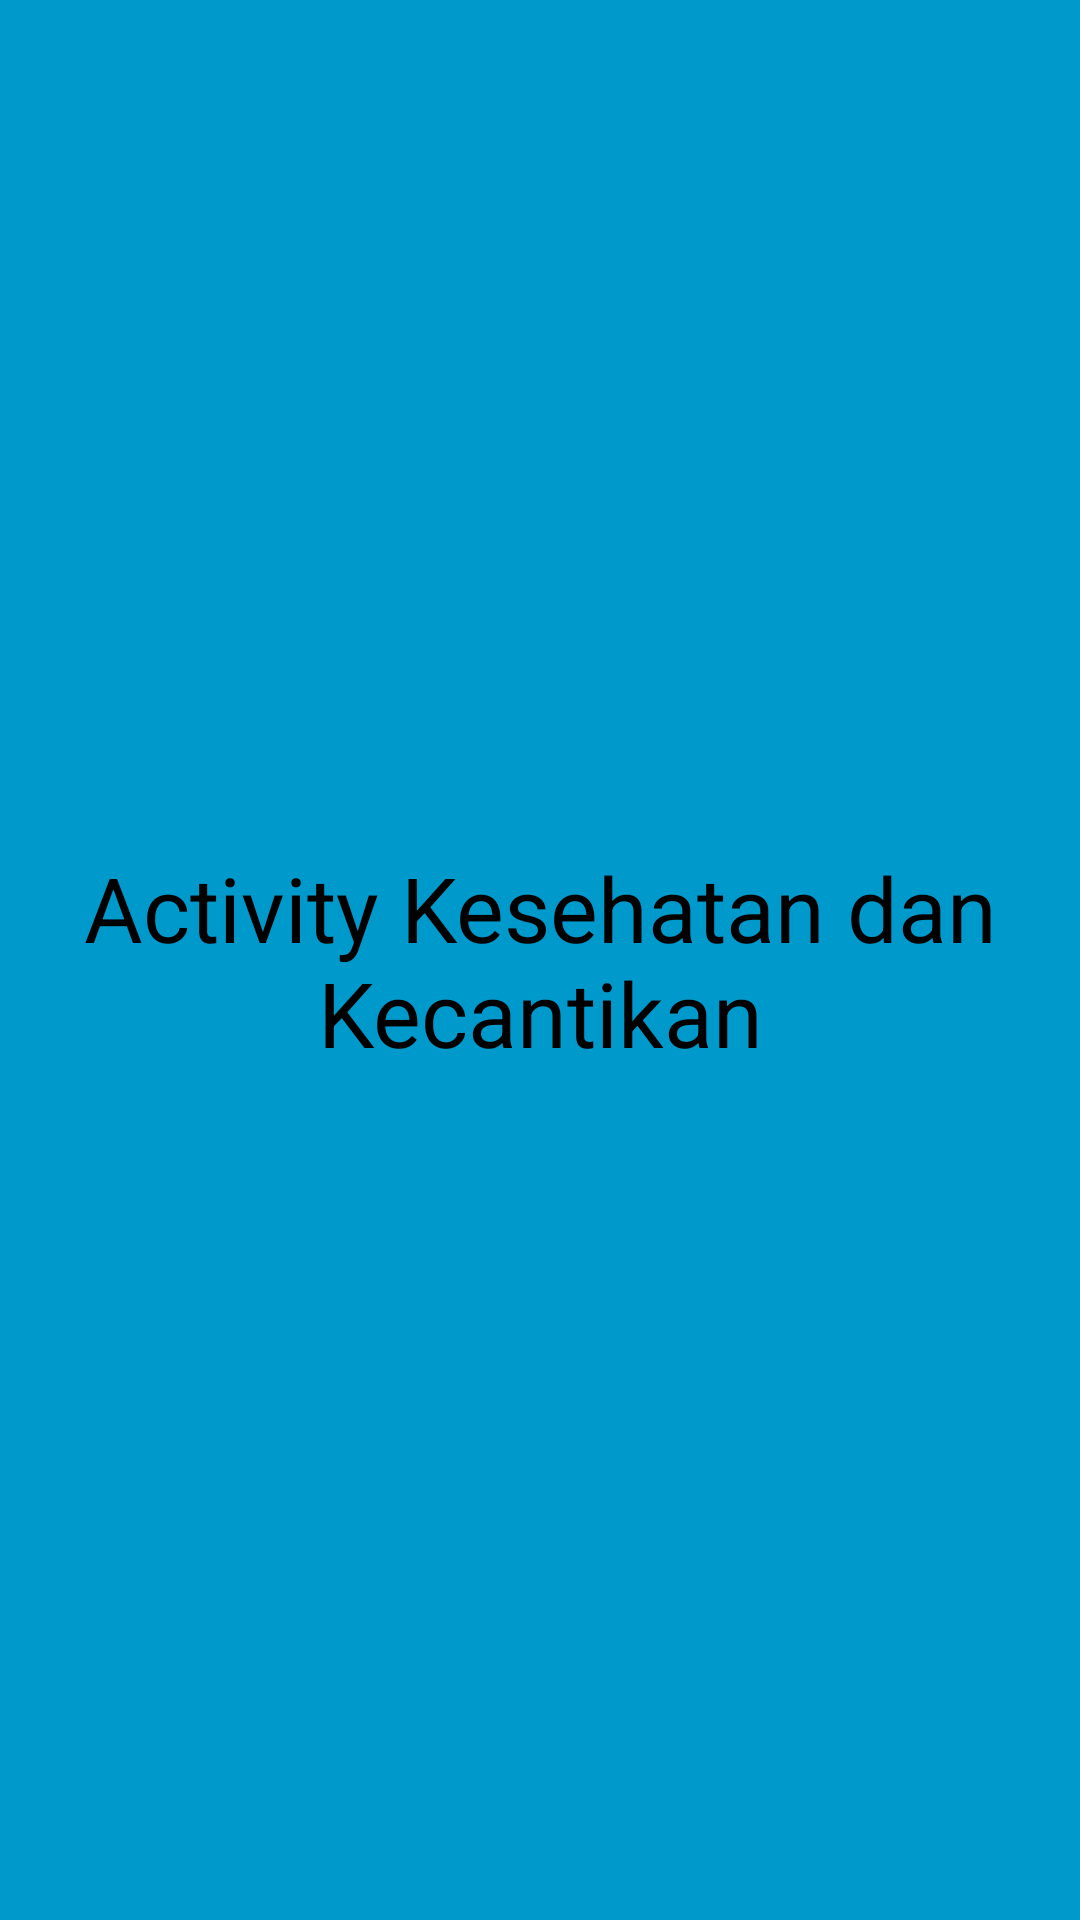

This screen was rendered from an Android layout file. Write that file and the resources it references.
<!-- AndroidManifest.xml: application theme Theme.Uasppb -->
<!-- res/layout/activity_kesehatan.xml -->
<?xml version="1.0" encoding="utf-8"?>
<androidx.constraintlayout.widget.ConstraintLayout xmlns:android="http://schemas.android.com/apk/res/android"
    xmlns:app="http://schemas.android.com/apk/res-auto"
    xmlns:tools="http://schemas.android.com/tools"
    android:layout_width="match_parent"
    android:layout_height="match_parent"
    tools:context=".KesehatanActivity">

    <TextView
        android:layout_width="match_parent"
        android:layout_height="match_parent"
        android:text="Activity Kesehatan dan Kecantikan"
        android:gravity="center"
        android:background="@android:color/holo_blue_dark"
        android:textSize="30sp"
        android:textColor="@color/black"
        tools:ignore="MissingConstraints" />

</androidx.constraintlayout.widget.ConstraintLayout>
<!-- resources referenced by this layout -->
<resources>
  <color name="black">#FF000000</color>
  <style name="Theme.Uasppb" parent="Theme.MaterialComponents.DayNight.DarkActionBar">
          
          <item name="colorPrimary">@color/holo_red_light</item>
          <item name="colorPrimaryVariant">@color/hitam</item>
          <item name="colorOnPrimary">@color/white</item>
          
          <item name="colorSecondary">@color/teal_200</item>
          <item name="colorSecondaryVariant">@color/teal_700</item>
          <item name="colorOnSecondary">@color/black</item>
          
          <item name="android:statusBarColor" tools:targetApi="l">?attr/colorPrimaryVariant</item>
          
      </style>
  <color name="holo_red_light">#ffff4444</color>
  <color name="hitam">#FF000000</color>
  <color name="white">#FFFFFFFF</color>
  <color name="teal_200">#FF03DAC5</color>
  <color name="teal_700">#FF018786</color>
</resources>
